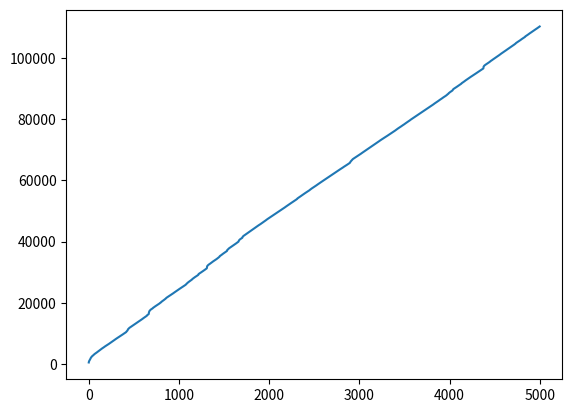

Write the Python code that produced this figure.
import matplotlib.pyplot as plt
import numpy as np
import matplotlib.pyplot as plt

# world 
# 0 1 2
# 1
# 2

#action
# 1
#0 2
# 3

world = np.full((4,12,4),0.0)
start = [3,0]
goal  = [3,11]
eps   = 0.1
alpha = 0.5
gamma = 1
delta = 0.0000001
step = 1

def action_perform(cur, action):
	global world
	state = list(cur)
	if(action == 0):
		state[1]-=1
	elif(action == 1):
		state[0]-=1
	elif(action == 2):
		state[1]+=1
	else:
		state[0]+=1
	state[1] = max(min(state[1],len(world[0])-1), 0)	
	state[0] = max(min(state[0],len(world)-1), 0)
	return state

def eps_greedy_selection(cur_state, eps):
	global world
	token = np.random.rand()
	action = np.argmax(world[cur_state[0]][cur_state[1]])
	#print(world[cur_state[0]][cur_state[1]])
	if(token < eps):
		action = np.random.choice([0,1,2,3])
	return action

def each_episode():
	global start,step,world,alpha,gamma,eps,goal
	cur_state = start
	cur_action = eps_greedy_selection(cur_state, eps)
	inp = ""
	tot_reward = 0
	while(cur_state != goal):
		step+=1
		'''
		if not inp.isdigit():
			inp = raw_input()
		elif(step == int(inp)):
			inp = raw_input()
		'''
		next_state = action_perform(cur_state, cur_action)
		reward = -1
		if next_state[0] == 3 and next_state[1] in range(1,11):
			reward = -100
			next_state = start
		if cur_state == goal:
			reward = 0
		next_action = eps_greedy_selection(next_state, eps)

		#print("cur_state: ",cur_state, " cur_action: ",cur_action, " next_state: ",next_state, " next_action: ",next_action, "t: ",step,eps)
		#print("before update ",cur_state,cur_action,world[cur_state[0]][cur_state[1]])
		old_world = world[cur_state[0]][cur_state[1]][cur_action]
		next_world = world[next_state[0]][next_state[1]][next_action]
		world[cur_state[0]][cur_state[1]][cur_action] = old_world + alpha*(reward + gamma * next_world - old_world)
		#print("after update ",cur_state,cur_action,world[cur_state[0]][cur_state[1]])
		cur_state = next_state
		cur_action = next_action
		tot_reward+=reward
	return tot_reward
def best_world():
	global world
	best = np.full((4,12),0)
	for i in range(len(world)):
		for j in range(len(world[i])):
			best[i][j] = (np.argmax(world[i][j]))
	return best

time = []
run = 0
while(run < 5000):
	print("run",run)
	old = np.array(world)
	each_episode()
	time.append(step)
	new = np.array(world)
	run+=1
	diff = np.amax(abs(old-new))
	if diff < delta:
		break
	print(diff)
print(best_world())
#axes = plt.gca()
#axes.set_ylim([-50, 1])

plt.plot(time)
plt.show()